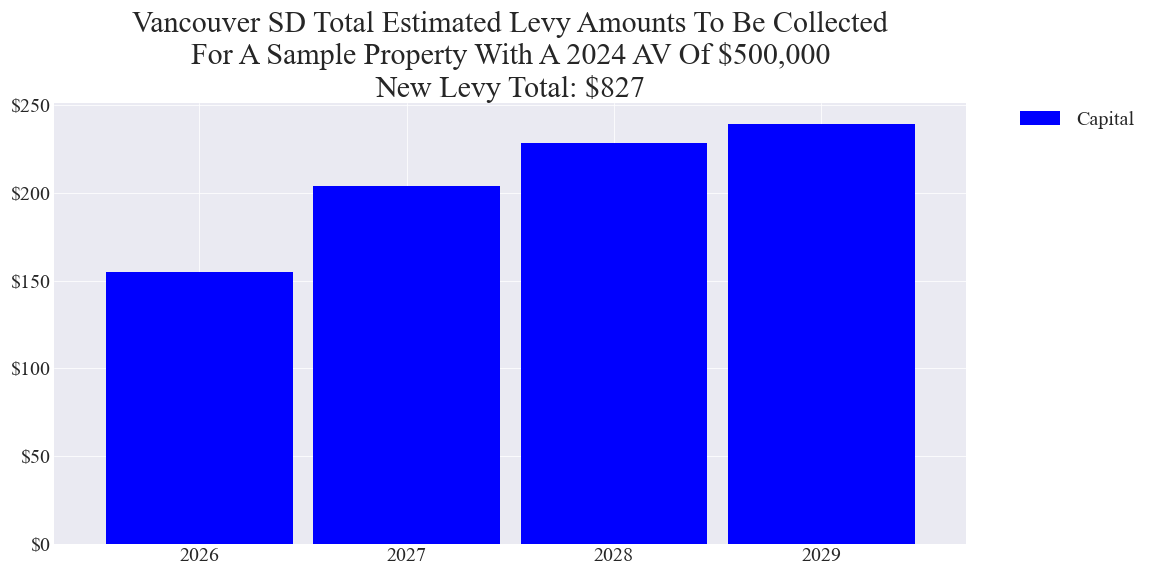

Data behind this chart, as committed beside it:
, Year, Capital
86, 2026, 155
87, 2027, 203.9
88, 2028, 228.2
89, 2029, 239.6
